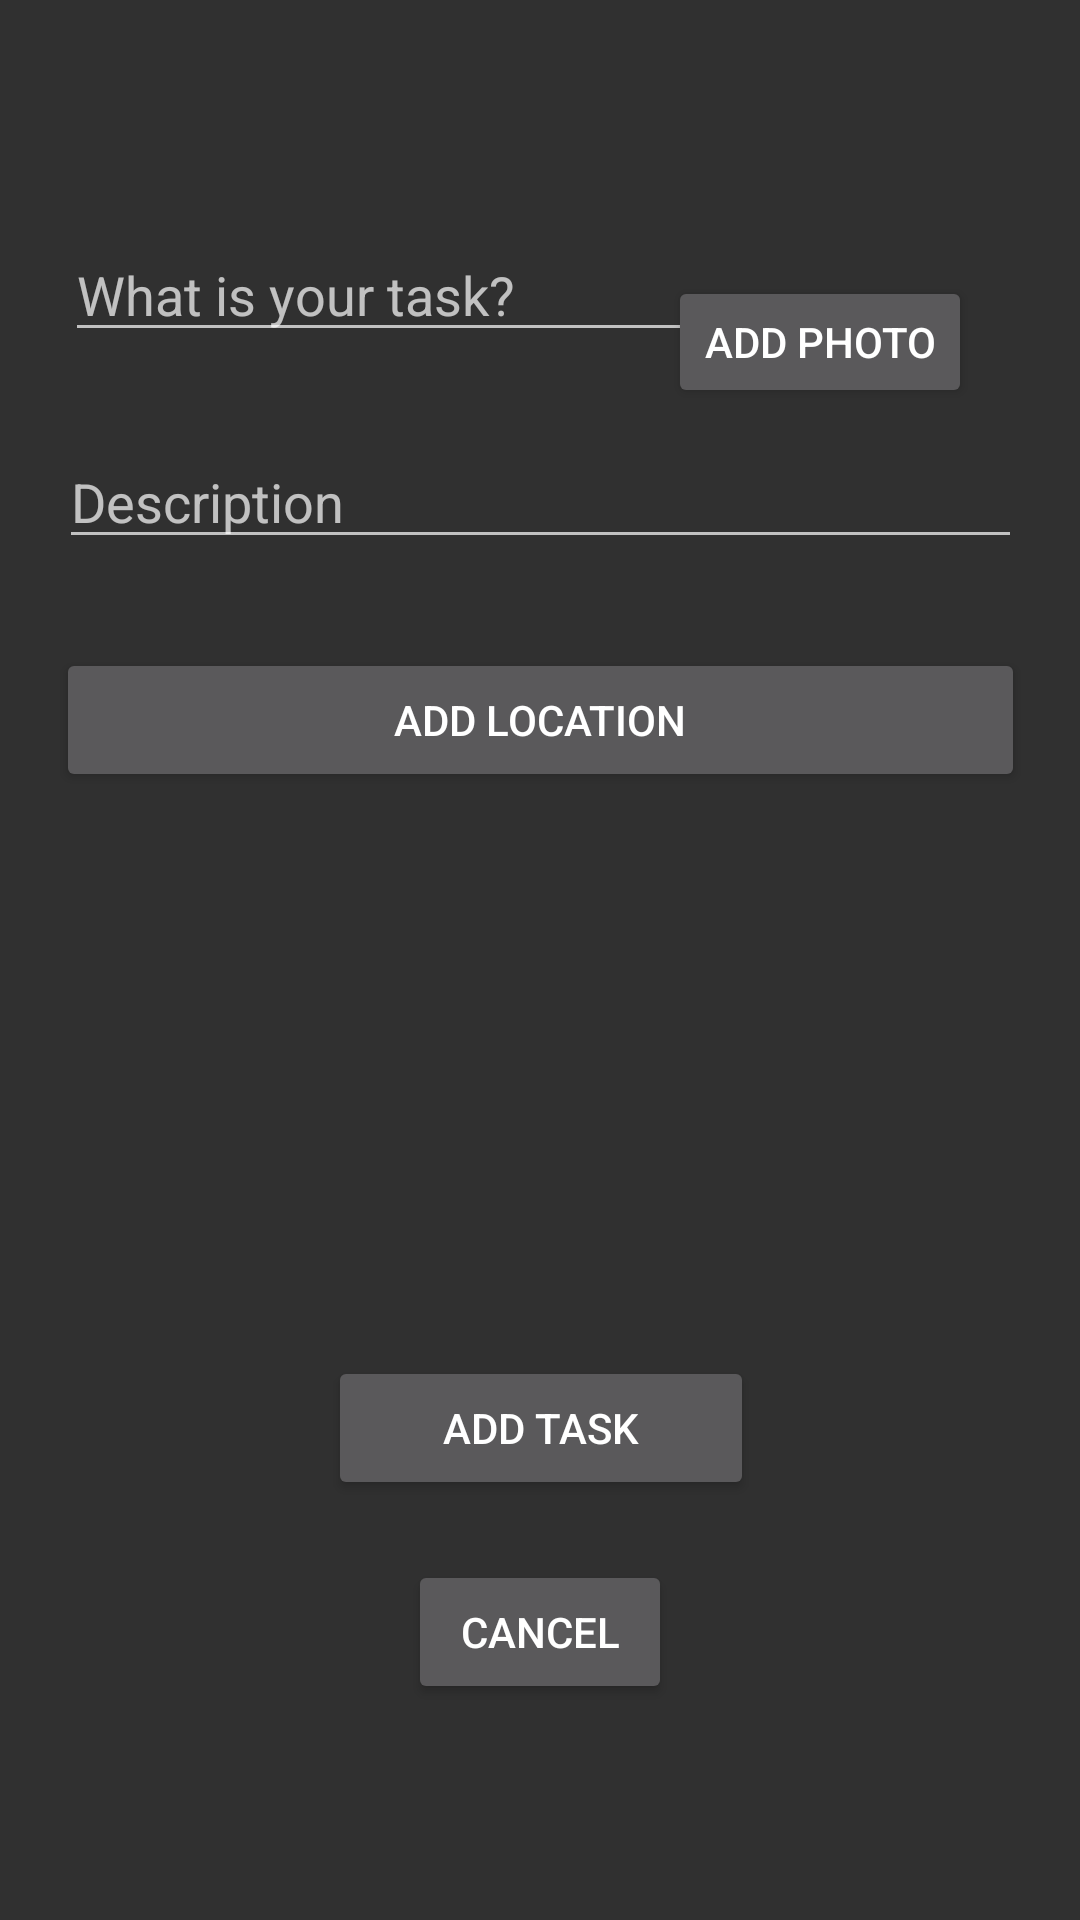

The Android layout XML behind this screen, and the referenced resources:
<!-- AndroidManifest.xml: application theme AppTheme -->
<!-- res/layout/activity_add_task.xml -->
<?xml version="1.0" encoding="utf-8"?>
<android.support.constraint.ConstraintLayout xmlns:android="http://schemas.android.com/apk/res/android"
    xmlns:app="http://schemas.android.com/apk/res-auto"
    xmlns:tools="http://schemas.android.com/tools"
    android:layout_width="match_parent"
    android:layout_height="match_parent"
    tools:context="com.example.taskasker.AddTaskActivity">


    <TextView
        android:id="@+id/targetUri"
        android:layout_width="wrap_content"
        android:layout_height="wrap_content" />

    <EditText
        android:id="@+id/descriptionEditText"
        android:layout_width="321dp"
        android:layout_height="39dp"
        android:layout_marginBottom="8dp"
        android:layout_marginTop="8dp"
        android:hint="Description"
        android:inputType="textMultiLine"
        android:maxLines="5"
        app:layout_constraintBottom_toTopOf="@+id/addLocation"
        app:layout_constraintHorizontal_bias="0.507"
        app:layout_constraintLeft_toLeftOf="parent"
        app:layout_constraintRight_toRightOf="parent"
        app:layout_constraintTop_toBottomOf="@+id/titleEditText" />

    <EditText
        android:id="@+id/titleEditText"
        android:layout_width="wrap_content"
        android:layout_height="wrap_content"
        android:layout_marginEnd="8dp"
        android:layout_marginStart="44dp"
        android:layout_marginTop="76dp"
        android:ems="10"
        android:hint="What is your task?"
        android:inputType="textPersonName"
        app:layout_constraintEnd_toStartOf="@+id/addPhotoButton"
        app:layout_constraintHorizontal_bias="0.571"
        app:layout_constraintStart_toStartOf="parent"
        app:layout_constraintTop_toTopOf="parent" />


    <Button
        android:id="@+id/addLocation"
        android:layout_width="323dp"
        android:layout_height="wrap_content"
        android:layout_marginBottom="188dp"
        android:layout_marginEnd="8dp"
        android:layout_marginStart="8dp"
        android:text="Add Location"
        app:layout_constraintBottom_toTopOf="@+id/addTaskButton"
        app:layout_constraintEnd_toEndOf="parent"
        app:layout_constraintHorizontal_bias="0.511"
        app:layout_constraintStart_toStartOf="parent" />

    <Button
        android:id="@+id/addPhotoButton"
        android:layout_width="wrap_content"
        android:layout_height="44dp"
        android:layout_marginBottom="8dp"
        android:layout_marginEnd="36dp"
        android:layout_marginTop="8dp"
        android:text="Add Photo"
        app:layout_constraintBottom_toTopOf="@+id/descriptionEditText"
        app:layout_constraintEnd_toEndOf="parent"
        app:layout_constraintTop_toTopOf="parent"
        app:layout_constraintVertical_bias="0.96" />

    <Button
        android:id="@+id/addTaskButton"
        android:layout_width="142dp"
        android:layout_height="wrap_content"
        android:layout_marginBottom="20dp"
        android:text="Add Task"
        app:layout_constraintBottom_toTopOf="@+id/cancelTaskButton"
        app:layout_constraintHorizontal_bias="0.501"
        app:layout_constraintLeft_toLeftOf="parent"
        app:layout_constraintRight_toRightOf="parent" />

    <Button
        android:id="@+id/cancelTaskButton"
        android:layout_width="wrap_content"
        android:layout_height="wrap_content"
        android:layout_marginBottom="72dp"
        android:text="@string/cancel"
        app:layout_constraintBottom_toBottomOf="parent"
        app:layout_constraintLeft_toLeftOf="parent"
        app:layout_constraintRight_toRightOf="parent" />

    <ImageView
        android:id="@+id/imageView"
        android:layout_width="213dp"
        android:layout_height="124dp"
        android:layout_marginEnd="8dp"
        android:layout_marginStart="8dp"
        app:layout_constraintEnd_toEndOf="parent"
        app:layout_constraintHorizontal_bias="0.503"
        app:layout_constraintStart_toStartOf="parent"
        tools:layout_editor_absoluteY="290dp" />


</android.support.constraint.ConstraintLayout>
<!-- resources referenced by this layout -->
<resources>
  <string name="cancel">Cancel</string>
  <style name="AppTheme" parent="Theme.AppCompat.NoActionBar">
          
          <item name="colorPrimary">@color/colorPrimary</item>
          <item name="colorPrimaryDark">@color/colorPrimaryDark</item>
          <item name="colorAccent">@color/colorAccent</item>
          <item name="android:windowTranslucentStatus">true</item>
          <item name="android:windowTranslucentNavigation">true</item>
          <item name="android:colorBackground">@color/background_material_dark</item>
      </style>
  <color name="colorPrimary">#3F51B5</color>
  <color name="colorPrimaryDark">#303F9F</color>
  <color name="colorAccent">#004d40</color>
</resources>
